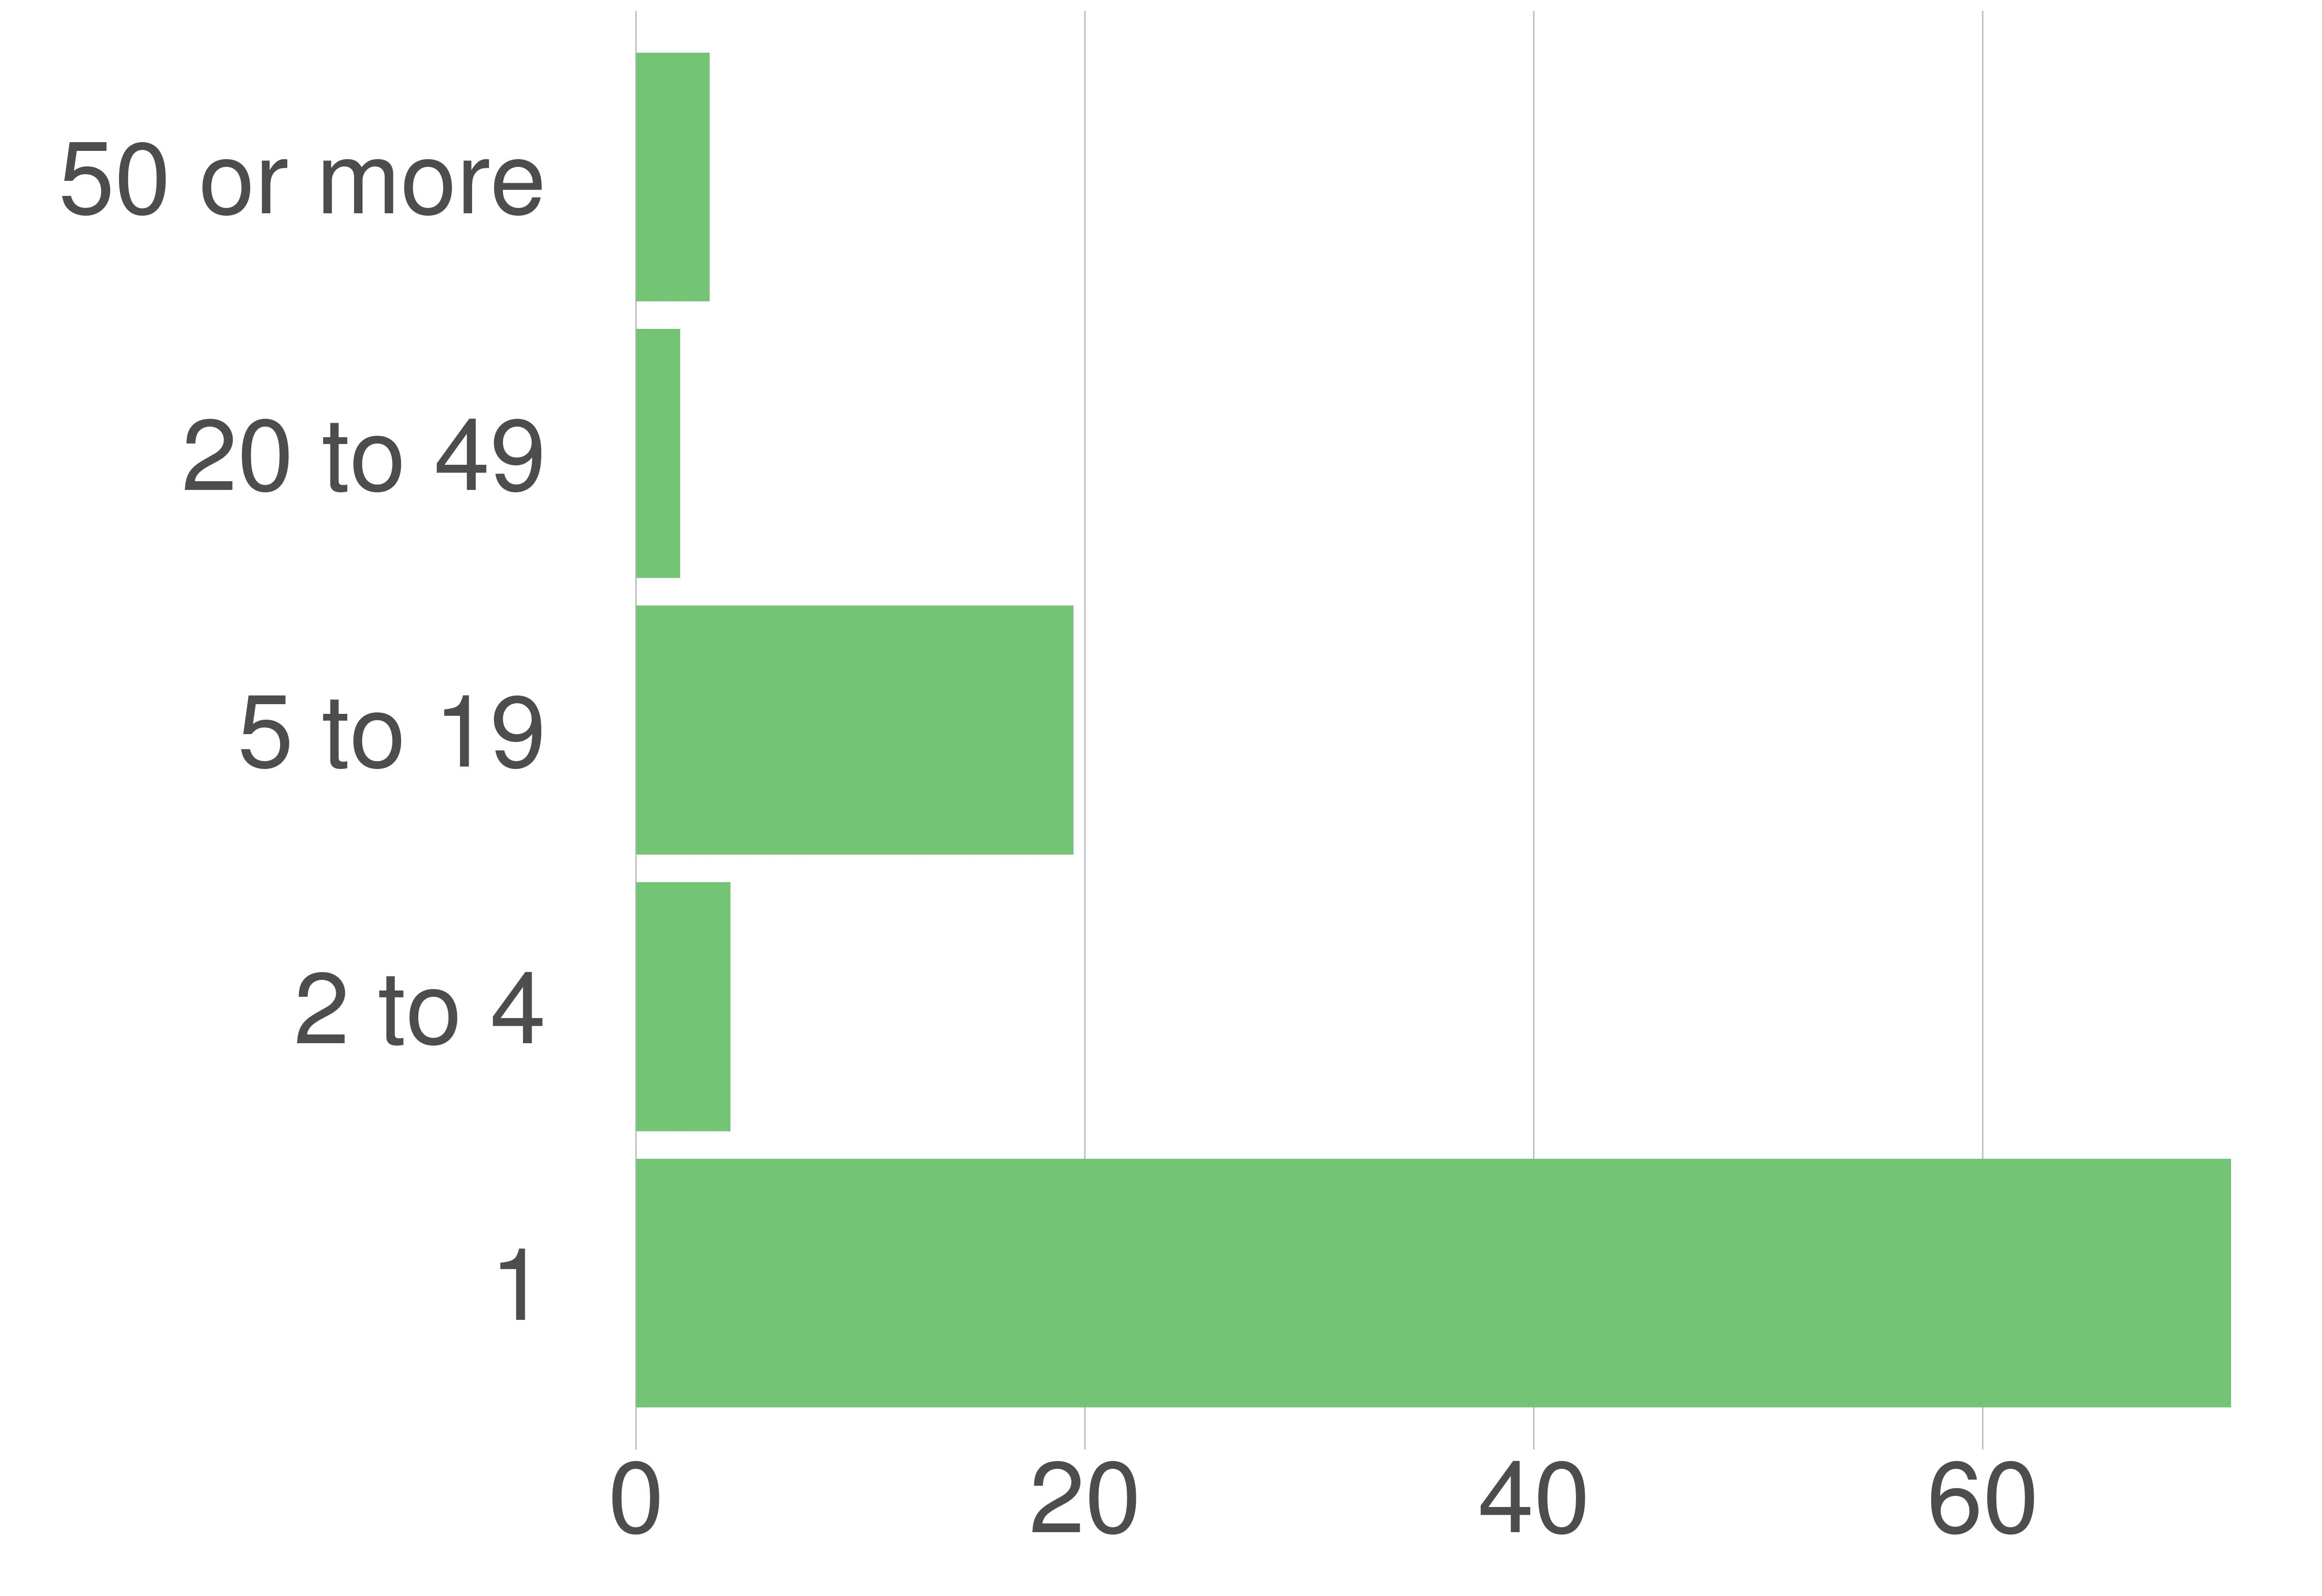

Data behind this chart, as committed beside it:
variable, value, value_prop
1, 8829, 71.07
2 to 4, 522, 4.2
5 to 19, 2420, 19.48
20 to 49, 244, 1.96
50 or more, 408, 3.28
